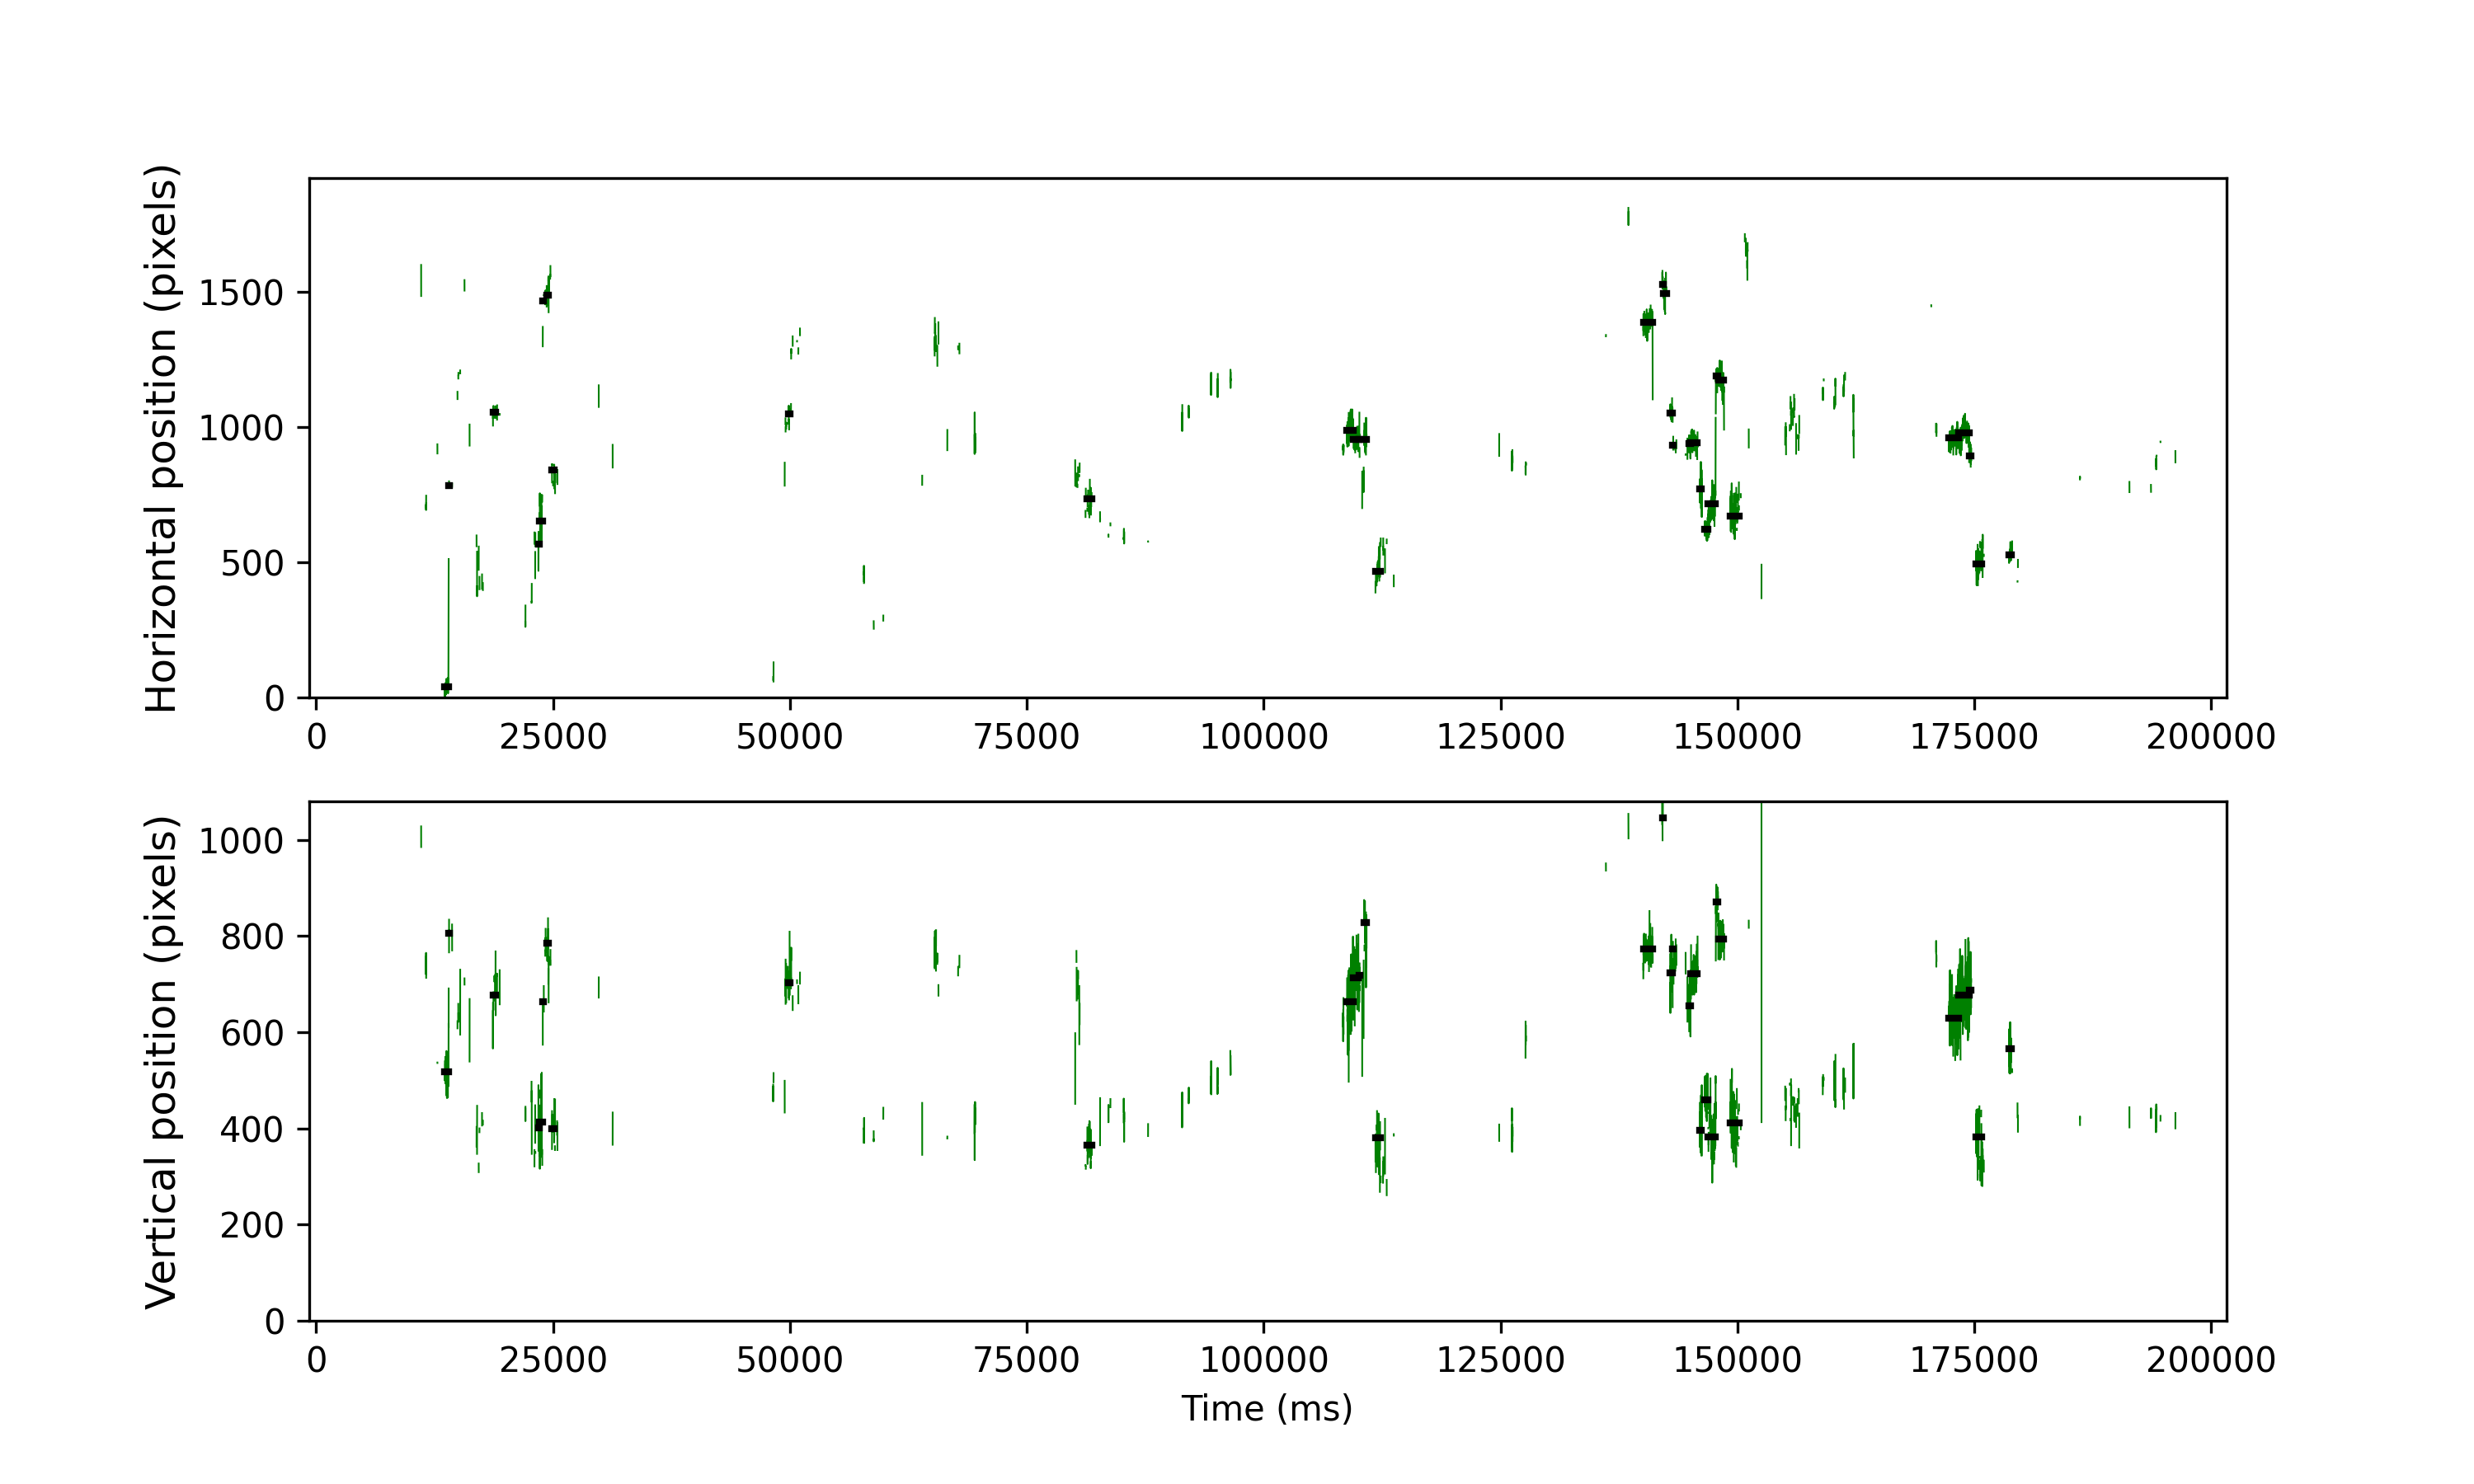

The file beside this chart, header and first rows:
cutoff, start, end, startT, endT, dur, xpos, ypos, flankdataloss, fracinterped, RMSxy, BCEA, fixRangeX, fixRangeY, participant
0.9755, 3578, 3672, 13570, 13950, 380.0, 41.0, 517.0, 1.0, 0.0, 0.7128, 1.092, 1.706, 2.291, 101_leap_voe_gaze
0.9755, 3683, 3693, 13990, 14034, 44.0, 782.0, 805.0, 1.0, 0.5455, 1.131, 3.875, 1.94, 2.969, 101_leap_voe_gaze
0.9755, 4856, 4921, 18682, 18946, 264.0, 1056, 677.0, 1.0, 0.6515, 1.206, 1.958, 1.753, 3.109, 101_leap_voe_gaze
0.9755, 6048, 6065, 23450, 23522, 72.0, 568.0, 401.0, 1.0, 0.6111, 2.6, 5.3, 3.366, 3.202, 101_leap_voe_gaze
0.9755, 6078, 6149, 23570, 23858, 288.0, 652.0, 413.0, 1.0, 0.4028, 1.651, 5.573, 4.324, 4.675, 101_leap_voe_gaze
0.9755, 6165, 6190, 23918, 24022, 104.0, 1464, 663.5, 1.0, 0.8462, 1.239, 4.092, 2.384, 1.239, 101_leap_voe_gaze
0.9755, 6265, 6302, 24318, 24470, 152.0, 1486, 785.0, 1.0, 0.5, 1.054, 1.815, 2.151, 2.08, 101_leap_voe_gaze
0.9755, 6405, 6468, 24878, 25134, 256.0, 841.0, 399.0, 1.0, 0.6719, 1.309, 2.25, 2.151, 2.431, 101_leap_voe_gaze
0.9755, 6478, 6487, 25170, 25210, 40.0, 825.0, 398.0, 1.0, 0.5, 1.552, 2.186, 1.73, 2.454, 101_leap_voe_gaze
0.9755, 12646, 12679, 49842, 49978, 136.0, 1048, 702.5, 1.0, 0.5882, 1.323, 3.41, 2.057, 3.296, 101_leap_voe_gaze
0.9755, 20502, 20617, 81378, 81842, 464.0, 733.5, 365.5, 1.0, 0.6379, 1.447, 4.822, 4.886, 3.763, 101_leap_voe_gaze
0.9755, 27353, 27510, 108782, 109414, 632.0, 988.5, 663.5, 1.0, 0.3544, 1.558, 3.909, 3.226, 6.195, 101_leap_voe_gaze
0.9755, 27512, 27653, 109418, 109986, 568.0, 952.5, 714.0, 0.0, 0.4225, 1.437, 3.878, 2.852, 4.371, 101_leap_voe_gaze
0.9755, 27671, 27686, 110054, 110118, 64.0, 955.0, 718.0, 1.0, 0.375, 1.17, 3.329, 3.834, 1.87, 101_leap_voe_gaze
0.9755, 27800, 27870, 110570, 110854, 284.0, 954.0, 828.0, 1.0, 0.5211, 2.065, 4.458, 3.179, 4.254, 101_leap_voe_gaze
0.9755, 28105, 28227, 111790, 112282, 492.0, 466.0, 380.0, 1.0, 0.4878, 1.36, 4.306, 4.278, 4.067, 101_leap_voe_gaze
0.9755, 35173, 35410, 140062, 141014, 952.0, 1388, 773.0, 1.0, 0.458, 0.8984, 1.696, 3.062, 2.922, 101_leap_voe_gaze
0.9755, 35672, 35695, 142058, 142154, 96.0, 1528, 1046, 1.0, 0.625, 1.398, 2.777, 1.543, 2.291, 101_leap_voe_gaze
0.9755, 35707, 35780, 142198, 142494, 296.0, 1492, 1170, 1.0, 0.5135, 1.233, 2.437, 3.6, 2.478, 101_leap_voe_gaze
0.9755, 35885, 35943, 142910, 143146, 236.0, 1050, 724.0, 1.0, 0.2712, 1.082, 1.587, 1.987, 3.81, 101_leap_voe_gaze
0.9755, 35950, 35969, 143170, 143250, 80.0, 932.0, 773.0, 1.0, 0.6, 0.8407, 1.475, 1.566, 1.216, 101_leap_voe_gaze
0.9755, 36376, 36414, 144874, 145030, 156.0, 939.5, 655.0, 1.0, 0.5385, 1.248, 2.564, 1.847, 3.904, 101_leap_voe_gaze
0.9755, 36418, 36593, 145042, 145746, 704.0, 942.5, 721.5, 1.0, 0.3182, 0.9081, 1.897, 3.132, 3.857, 101_leap_voe_gaze
0.9755, 36664, 36706, 146026, 146198, 172.0, 770.0, 396.0, 1.0, 0.3256, 1.728, 3.572, 4.021, 2.922, 101_leap_voe_gaze
0.9755, 36790, 36871, 146530, 146858, 328.0, 623.0, 459.0, 1.0, 0.2317, 0.929, 1.561, 1.94, 2.314, 101_leap_voe_gaze
0.9755, 36879, 37078, 146886, 147686, 800.0, 717.5, 383.0, 1.0, 0.53, 1.68, 5.657, 5.26, 5.073, 101_leap_voe_gaze
0.9755, 37086, 37146, 147714, 147958, 244.0, 1190, 871.0, 1.0, 0.09836, 0.671, 1.109, 2.104, 1.8, 101_leap_voe_gaze
0.9755, 37148, 37293, 147962, 148546, 584.0, 1173, 794.0, 1.0, 0.4247, 1.13, 2.118, 3.763, 2.618, 101_leap_voe_gaze
0.9755, 37473, 37697, 149262, 150162, 900.0, 672.0, 412.0, 1.0, 0.4978, 1.751, 6.71, 5.306, 4.769, 101_leap_voe_gaze
0.9755, 43237, 43493, 172318, 173346, 1028, 960.0, 629.0, 1.0, 0.3813, 1.374, 3.244, 3.46, 4.395, 101_leap_voe_gaze
0.9755, 43501, 43764, 173374, 174430, 1056, 979.0, 677.0, 0.0, 0.2614, 1.423, 4.16, 3.6, 5.914, 101_leap_voe_gaze
0.9755, 43766, 43823, 174434, 174666, 232.0, 894.0, 687.0, 1.0, 0.2586, 1.293, 2.451, 2.127, 3.904, 101_leap_voe_gaze
0.9755, 43948, 44096, 175162, 175758, 596.0, 494.5, 381.5, 1.0, 0.4362, 1.381, 4.706, 3.74, 3.88, 101_leap_voe_gaze
0.9755, 44112, 44128, 175818, 175886, 68.0, 528.0, 317.0, 1.0, 0.2353, 1.546, 3.401, 3.67, 1.777, 101_leap_voe_gaze
0.9755, 44819, 44874, 178646, 178870, 224.0, 527.0, 565.0, 1.0, 0.0, 0.8265, 1.559, 1.823, 2.501, 101_leap_voe_gaze
